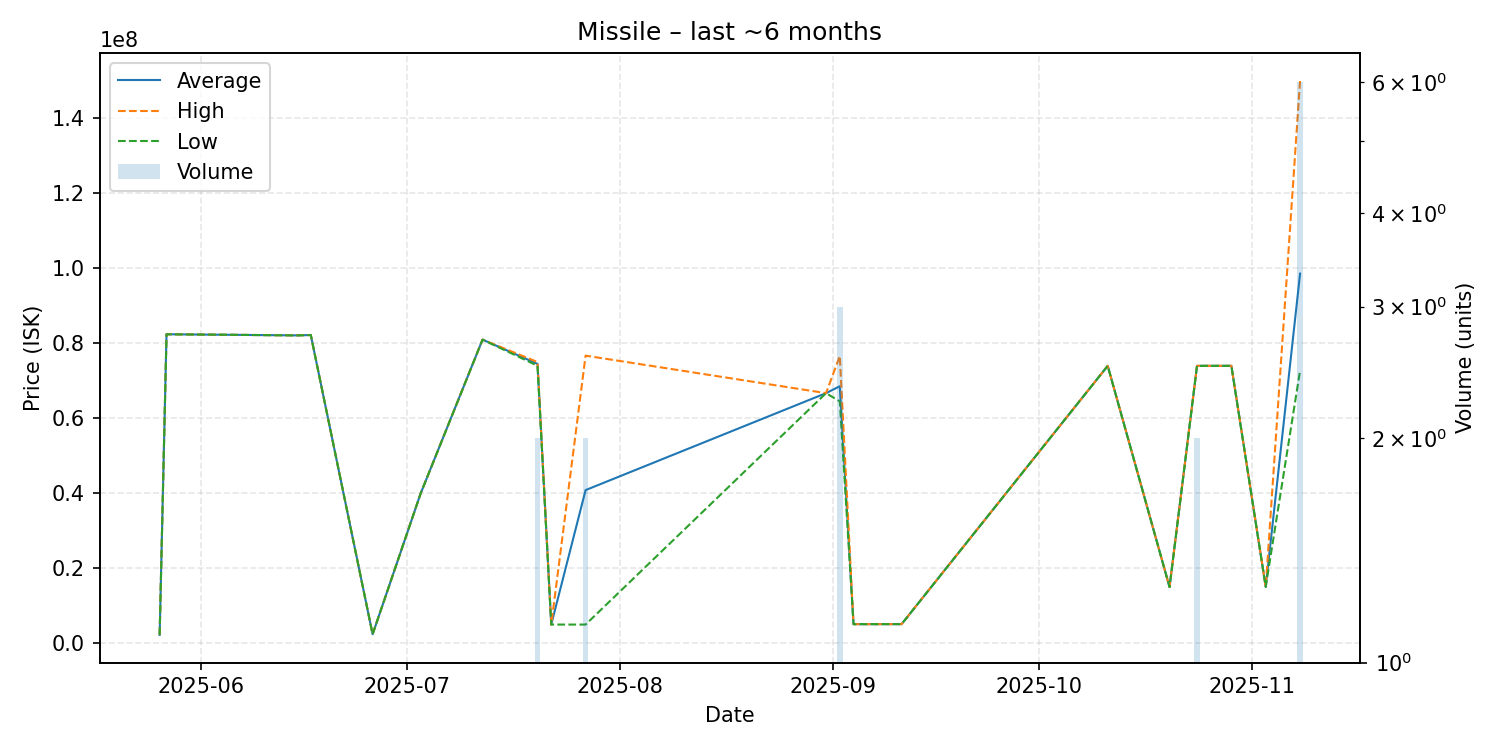

Data behind this chart, as committed beside it:
date, average, highest, lowest, order_count, volume
2025-05-26, 2253000, 2253000, 2253000, 1, 1
2025-05-27, 82400000, 82400000, 82400000, 1, 1
2025-06-15, 82100000, 82100000, 82100000, 1, 1
2025-06-17, 82200000, 82200000, 82200000, 1, 1
2025-06-26, 2421000, 2421000, 2421000, 1, 1
2025-07-03, 40000000, 40000000, 40000000, 1, 1
2025-07-12, 80970000, 80970000, 80970000, 1, 1
2025-07-20, 74500000, 75000000, 74000000, 2, 2
2025-07-22, 5002000, 5002000, 5002000, 1, 1
2025-07-27, 40851500, 76700000, 5003000, 2, 2
2025-08-31, 66700000, 66700000, 66700000, 1, 1
2025-09-02, 68533333, 76600000, 64500000, 3, 3
2025-09-04, 5107000, 5107000, 5107000, 1, 1
2025-09-11, 5119000, 5119000, 5119000, 1, 1
2025-10-11, 73980000, 73980000, 73980000, 1, 1
2025-10-20, 15000000, 15000000, 15000000, 1, 1
2025-10-24, 73980000, 73980000, 73980000, 2, 2
2025-10-29, 73980000, 73980000, 73980000, 1, 1
2025-11-03, 15060000, 15060000, 15060000, 1, 1
2025-11-08, 98576667, 150000000, 72735000, 5, 6
